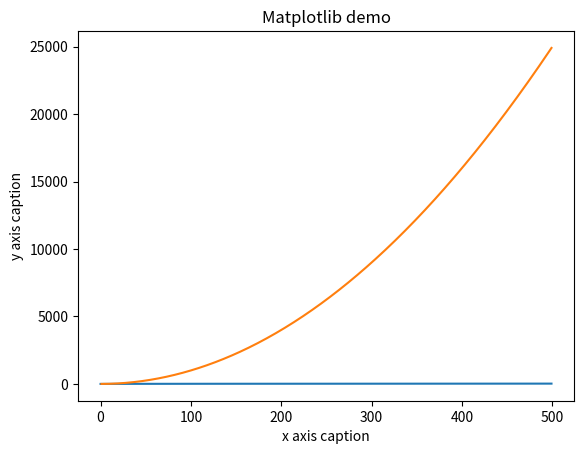

Reproduce this figure in Python.
# Example of plotting with matplotlib
# Install from a system shell with -
#     python -m pip install matplotlib


import matplotlib.pyplot as plt
import math
import numpy as np


# example use of data in lists
x = [a for a in range(500)]
y = [math.sqrt(a) for a in x]
plt.plot(x, y)
plt.show()


# example use of data in numpy arrays
# https://www.tutorialspoint.com/numpy/numpy_matplotlib.htm
x = np.arange(1, 500)
y = x * x / 10
plt.title("Matplotlib demo")
plt.xlabel("x axis caption")
plt.ylabel("y axis caption")
plt.plot(x, y)
plt.show()
